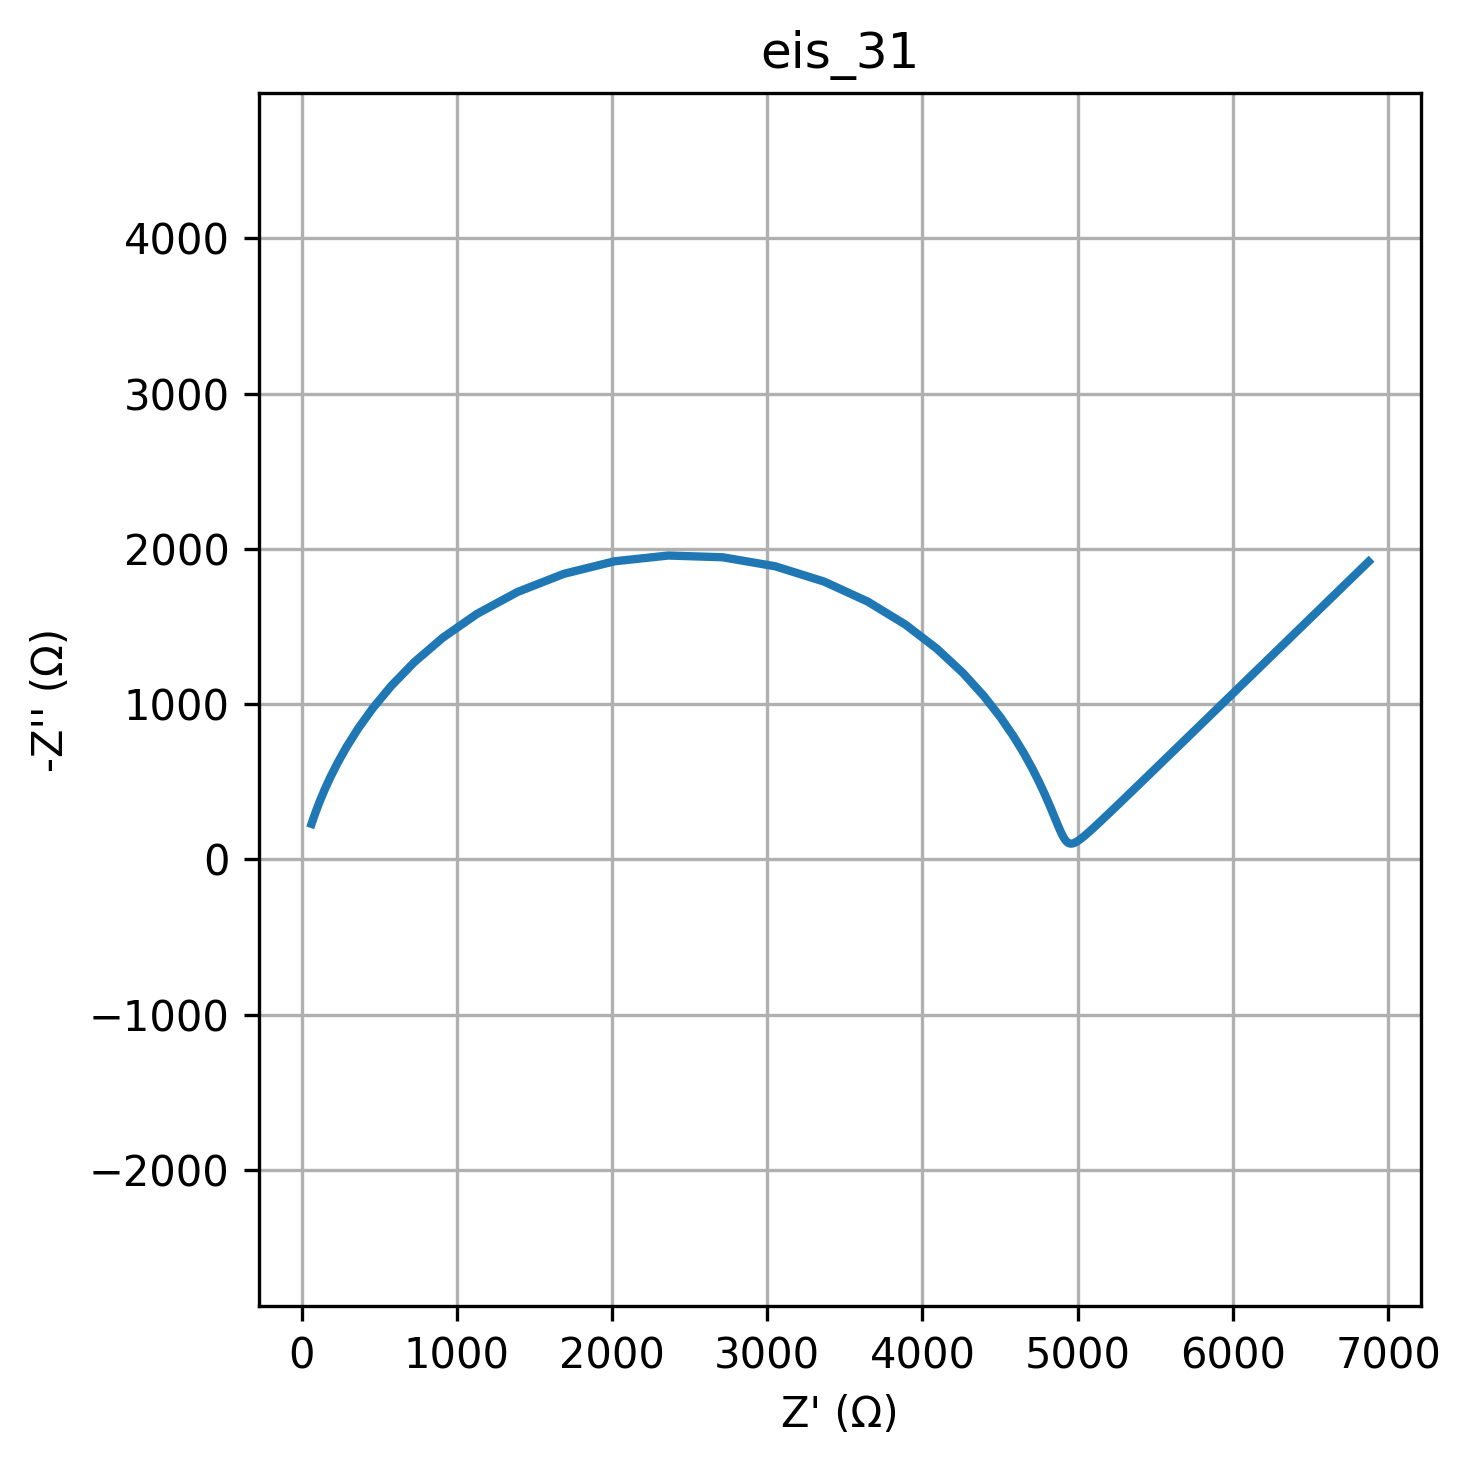

The data file committed next to this chart (first rows):
freq, Z_real, Z_imag
0.01, 6874, -1918
0.01226, 6686, -1735
0.01504, 6516, -1570
0.01844, 6362, -1420
0.02262, 6223, -1285
0.02774, 6097, -1163
0.03401, 5983, -1052
0.04171, 5880, -951.9
0.05115, 5786, -861.3
0.06273, 5702, -779.3
0.07693, 5625, -705.2
0.09434, 5556, -638.2
0.1157, 5494, -577.6
0.1419, 5437, -522.8
0.174, 5386, -473.3
0.2134, 5339, -428.5
0.2617, 5297, -388.1
0.3209, 5259, -351.5
0.3935, 5225, -318.6
0.4826, 5194, -288.9
0.5918, 5166, -262.1
0.7257, 5140, -238.1
0.89, 5117, -216.5
1.091, 5096, -197.2
1.338, 5077, -180
1.641, 5060, -164.7
2.013, 5044, -151.2
2.468, 5030, -139.4
3.027, 5017, -129.3
3.712, 5005, -120.7
4.552, 4994, -113.6
5.583, 4983, -108.1
6.846, 4974, -104.1
8.396, 4965, -101.7
10.3, 4957, -100.9
12.63, 4949, -101.9
15.48, 4941, -104.8
18.99, 4933, -109.9
23.29, 4926, -117.3
28.56, 4918, -127.3
35.02, 4910, -140.4
42.94, 4901, -157
52.66, 4891, -177.5
64.58, 4879, -202.8
79.2, 4867, -233.3
97.13, 4851, -270.1
119.1, 4833, -314
146.1, 4811, -366.1
179.1, 4784, -427.7
219.7, 4750, -499.8
269.4, 4708, -583.8
330.4, 4655, -680.6
405.1, 4587, -791.1
496.8, 4502, -915.5
609.3, 4394, -1053
747.2, 4260, -1202
916.3, 4093, -1357
1124, 3889, -1513
1378, 3647, -1661
1690, 3366, -1789
... 20 more rows
